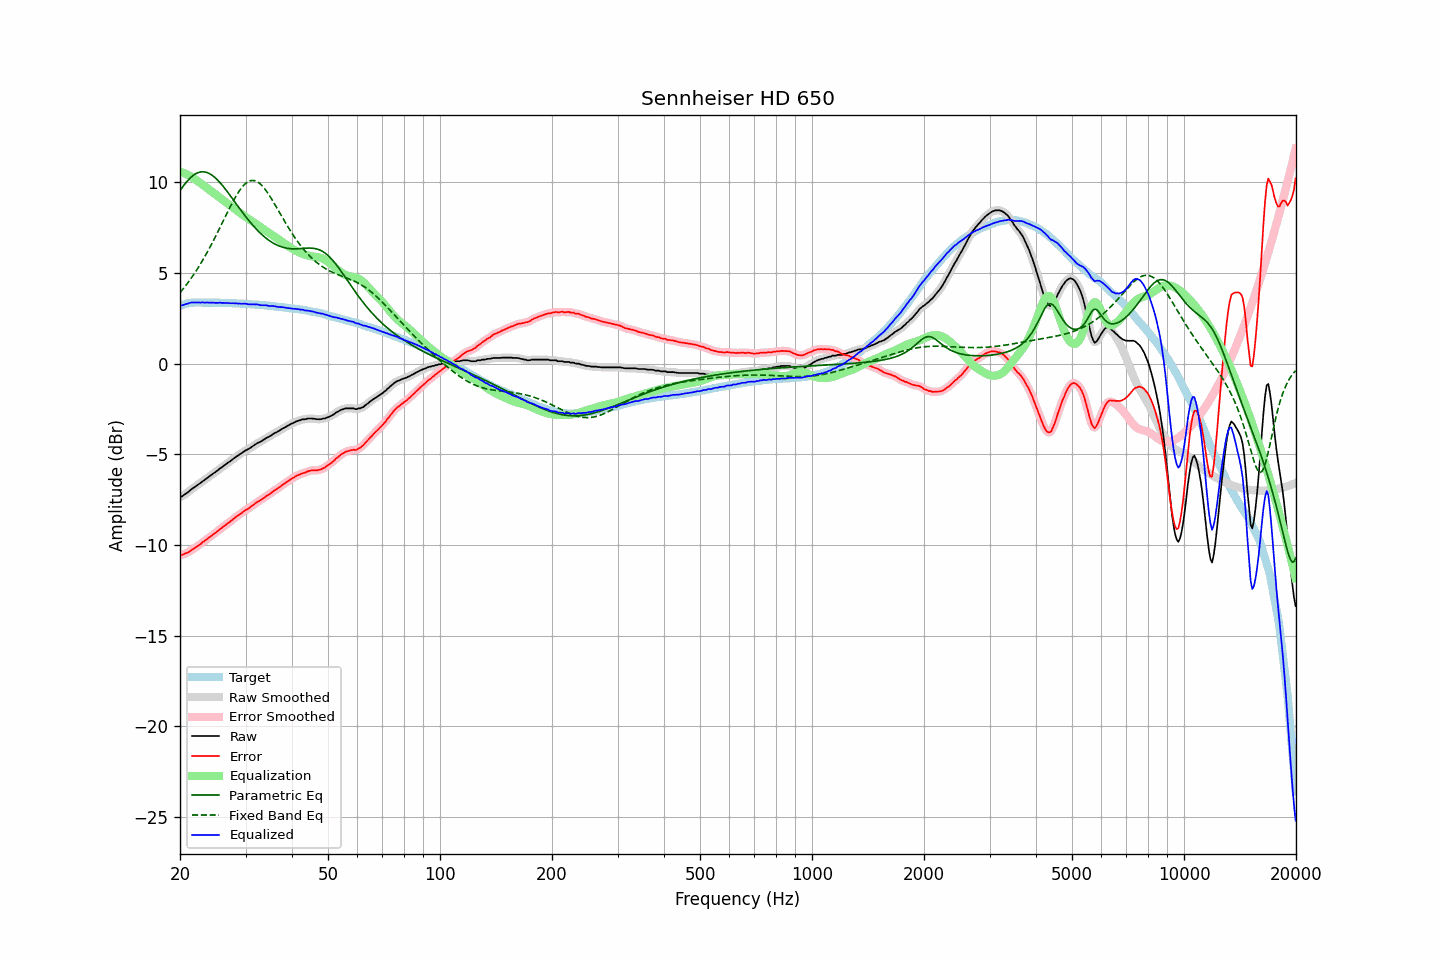

Values plotted in this chart, from the file beside it:
frequency, raw, error, smoothed, error_smoothed, equalization, parametric_eq, fixed_band_eq, equalized_raw, equalized_smoothed, target
20.00, -7.34, -10.53, -7.36, -10.54, 10.57, 9.53, 3.91, 3.23, 3.21, 3.19
20.20, -7.34, -10.56, -7.32, -10.54, 10.54, 9.66, 4.01, 3.20, 3.22, 3.22
20.40, -7.28, -10.53, -7.28, -10.52, 10.51, 9.78, 4.12, 3.23, 3.24, 3.25
20.61, -7.21, -10.48, -7.22, -10.50, 10.48, 9.90, 4.23, 3.26, 3.25, 3.27
20.81, -7.15, -10.45, -7.15, -10.45, 10.44, 10.01, 4.35, 3.29, 3.29, 3.30
21.02, -7.09, -10.42, -7.09, -10.41, 10.40, 10.11, 4.46, 3.30, 3.31, 3.33
21.23, -7.01, -10.35, -7.01, -10.36, 10.35, 10.20, 4.58, 3.34, 3.34, 3.34
21.44, -6.94, -10.29, -6.94, -10.30, 10.30, 10.28, 4.71, 3.36, 3.36, 3.35
21.66, -6.87, -10.23, -6.88, -10.23, 10.24, 10.36, 4.84, 3.37, 3.37, 3.36
21.87, -6.82, -10.18, -6.81, -10.18, 10.18, 10.42, 4.97, 3.36, 3.37, 3.36
22.09, -6.75, -10.12, -6.75, -10.12, 10.12, 10.47, 5.10, 3.37, 3.37, 3.37
22.31, -6.69, -10.06, -6.70, -10.06, 10.06, 10.52, 5.24, 3.37, 3.36, 3.37
22.54, -6.63, -10.00, -6.63, -10.00, 10.00, 10.55, 5.38, 3.36, 3.37, 3.37
22.76, -6.57, -9.94, -6.57, -9.93, 9.93, 10.56, 5.53, 3.36, 3.36, 3.37
22.99, -6.49, -9.85, -6.50, -9.87, 9.87, 10.57, 5.68, 3.37, 3.36, 3.36
23.22, -6.44, -9.80, -6.44, -9.80, 9.80, 10.57, 5.83, 3.36, 3.36, 3.36
23.45, -6.37, -9.73, -6.37, -9.73, 9.73, 10.55, 5.98, 3.36, 3.36, 3.36
23.69, -6.30, -9.66, -6.31, -9.67, 9.67, 10.52, 6.14, 3.36, 3.36, 3.36
23.92, -6.24, -9.60, -6.24, -9.60, 9.60, 10.49, 6.31, 3.36, 3.36, 3.36
24.16, -6.17, -9.53, -6.17, -9.53, 9.53, 10.44, 6.47, 3.36, 3.36, 3.36
24.40, -6.11, -9.47, -6.11, -9.47, 9.47, 10.38, 6.64, 3.36, 3.36, 3.36
24.65, -6.04, -9.39, -6.05, -9.40, 9.40, 10.31, 6.81, 3.36, 3.35, 3.35
24.89, -5.99, -9.34, -5.99, -9.34, 9.33, 10.23, 6.99, 3.34, 3.35, 3.35
25.14, -5.92, -9.27, -5.92, -9.27, 9.27, 10.15, 7.16, 3.34, 3.35, 3.35
25.39, -5.85, -9.20, -5.85, -9.20, 9.20, 10.06, 7.34, 3.35, 3.35, 3.35
25.65, -5.77, -9.12, -5.78, -9.13, 9.13, 9.96, 7.52, 3.36, 3.35, 3.35
25.91, -5.72, -9.06, -5.72, -9.06, 9.06, 9.86, 7.70, 3.34, 3.35, 3.34
26.16, -5.65, -8.99, -5.65, -8.99, 9.00, 9.75, 7.88, 3.34, 3.34, 3.34
26.43, -5.59, -8.93, -5.59, -8.93, 8.93, 9.64, 8.07, 3.34, 3.34, 3.34
26.69, -5.52, -8.86, -5.52, -8.86, 8.86, 9.53, 8.25, 3.34, 3.34, 3.34
26.96, -5.45, -8.79, -5.46, -8.80, 8.79, 9.41, 8.43, 3.34, 3.33, 3.34
27.23, -5.40, -8.73, -5.40, -8.73, 8.72, 9.29, 8.60, 3.32, 3.33, 3.33
27.50, -5.33, -8.66, -5.33, -8.66, 8.66, 9.17, 8.77, 3.32, 3.32, 3.33
27.77, -5.26, -8.58, -5.27, -8.59, 8.59, 9.05, 8.94, 3.33, 3.32, 3.32
28.05, -5.20, -8.52, -5.20, -8.52, 8.52, 8.92, 9.10, 3.32, 3.32, 3.32
28.33, -5.13, -8.44, -5.14, -8.45, 8.45, 8.80, 9.25, 3.32, 3.32, 3.31
28.62, -5.08, -8.39, -5.08, -8.39, 8.39, 8.68, 9.40, 3.30, 3.31, 3.31
28.90, -5.01, -8.32, -5.02, -8.32, 8.32, 8.56, 9.53, 3.31, 3.30, 3.31
29.19, -4.96, -8.26, -4.96, -8.26, 8.26, 8.44, 9.66, 3.30, 3.30, 3.30
29.48, -4.90, -8.20, -4.90, -8.19, 8.20, 8.32, 9.77, 3.30, 3.30, 3.30
29.78, -4.83, -8.12, -4.84, -8.13, 8.14, 8.20, 9.86, 3.31, 3.30, 3.29
30.08, -4.78, -8.07, -4.79, -8.07, 8.08, 8.09, 9.94, 3.29, 3.29, 3.29
30.38, -4.74, -8.02, -4.74, -8.02, 8.02, 7.97, 10.01, 3.27, 3.28, 3.28
30.68, -4.69, -7.97, -4.69, -7.97, 7.95, 7.86, 10.05, 3.26, 3.27, 3.28
30.99, -4.63, -7.90, -4.63, -7.90, 7.89, 7.76, 10.08, 3.26, 3.26, 3.27
31.30, -4.57, -7.83, -4.57, -7.84, 7.83, 7.65, 10.09, 3.26, 3.26, 3.26
31.61, -4.51, -7.77, -4.51, -7.77, 7.77, 7.55, 10.09, 3.26, 3.26, 3.26
31.93, -4.45, -7.70, -4.45, -7.70, 7.71, 7.46, 10.06, 3.26, 3.26, 3.25
32.24, -4.39, -7.63, -4.40, -7.64, 7.65, 7.36, 10.02, 3.26, 3.25, 3.24
32.57, -4.35, -7.59, -4.35, -7.59, 7.59, 7.27, 9.96, 3.24, 3.24, 3.24
32.89, -4.31, -7.54, -4.31, -7.54, 7.53, 7.19, 9.89, 3.22, 3.22, 3.23
33.22, -4.26, -7.48, -4.26, -7.48, 7.47, 7.10, 9.81, 3.21, 3.21, 3.22
33.55, -4.20, -7.42, -4.20, -7.42, 7.42, 7.02, 9.71, 3.21, 3.21, 3.22
33.89, -4.14, -7.35, -4.15, -7.36, 7.36, 6.95, 9.60, 3.21, 3.21, 3.21
34.23, -4.09, -7.29, -4.10, -7.30, 7.30, 6.88, 9.48, 3.20, 3.20, 3.20
34.57, -4.05, -7.24, -4.05, -7.24, 7.24, 6.81, 9.35, 3.18, 3.19, 3.19
34.92, -4.00, -7.18, -4.00, -7.18, 7.17, 6.75, 9.21, 3.17, 3.18, 3.18
35.27, -3.94, -7.11, -3.94, -7.11, 7.11, 6.69, 9.07, 3.17, 3.17, 3.17
35.62, -3.88, -7.04, -3.89, -7.05, 7.05, 6.64, 8.92, 3.17, 3.16, 3.16
35.97, -3.83, -6.98, -3.84, -6.98, 6.99, 6.59, 8.77, 3.16, 3.15, 3.15
... 635 more rows
